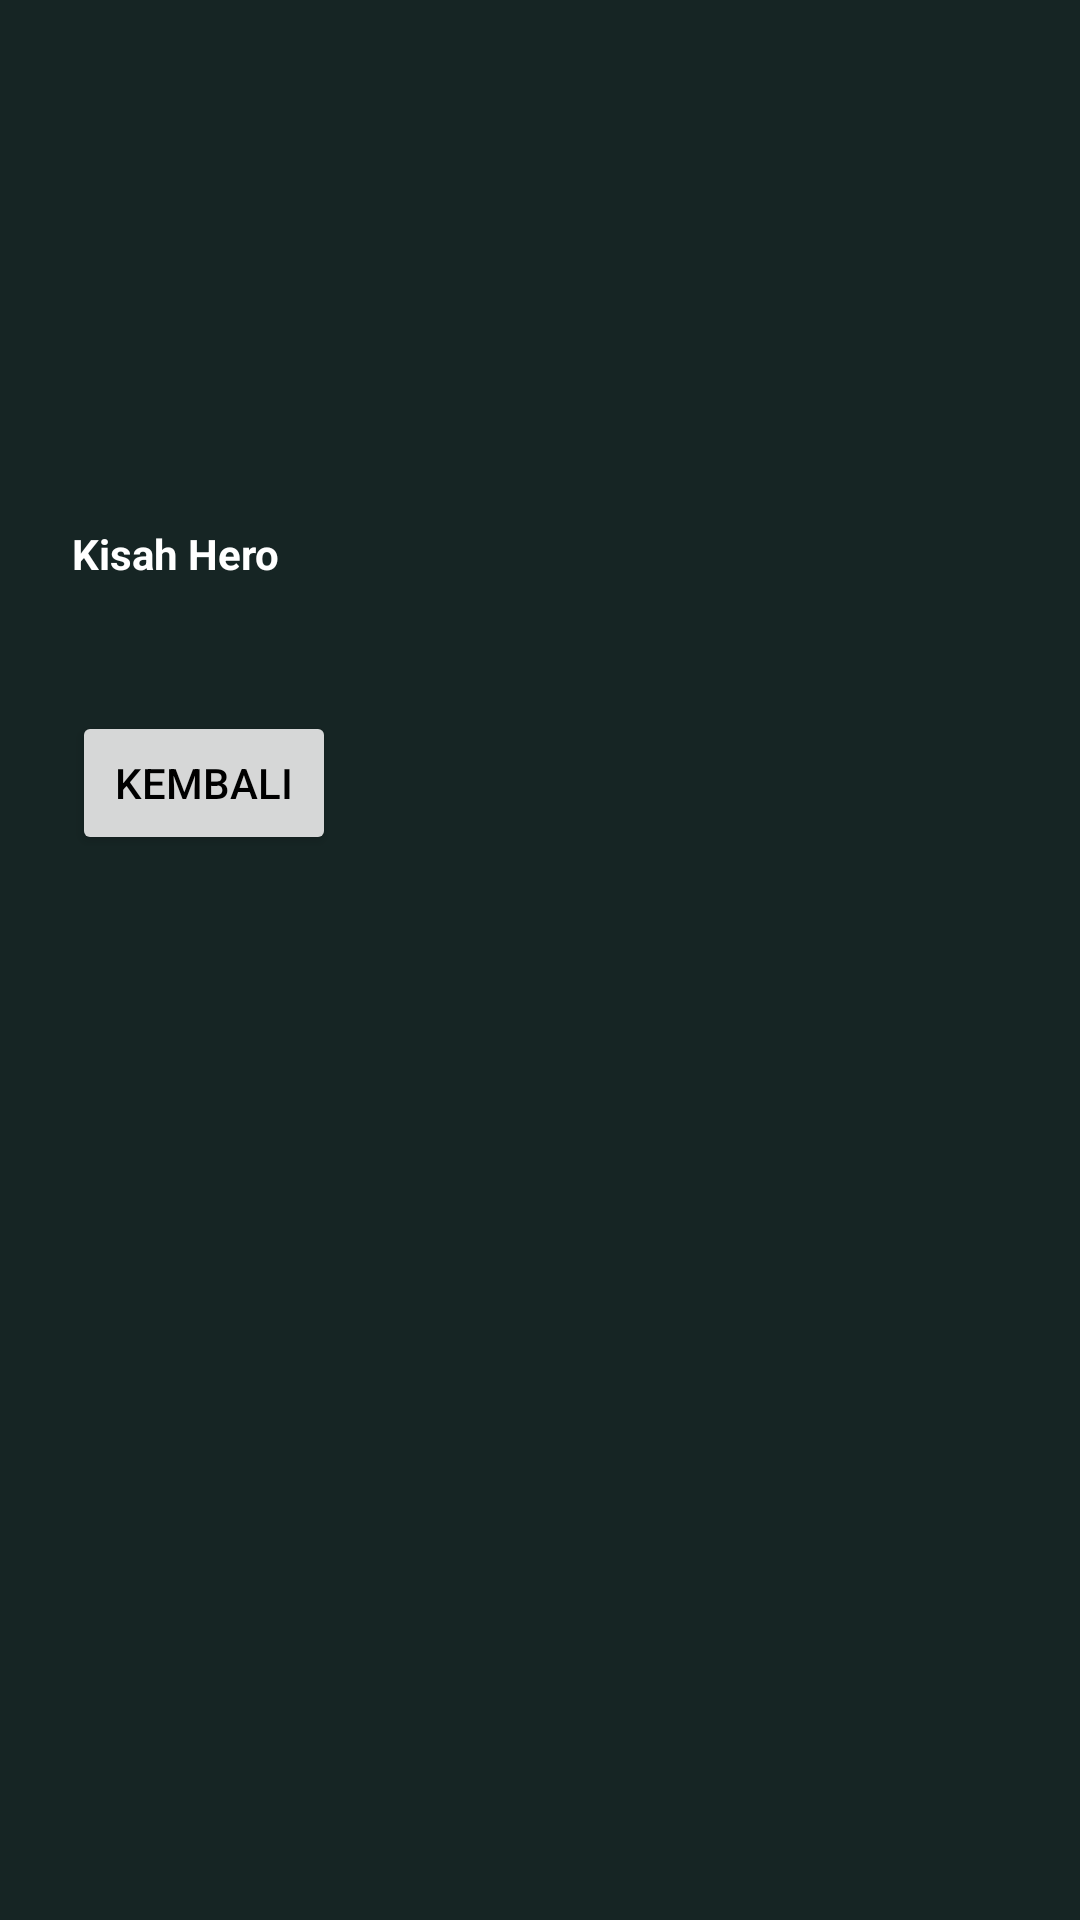

Layout XML and referenced resources for this Android screen:
<!-- AndroidManifest.xml: application theme Theme.AssassinMLBB -->
<!-- res/layout/activity_detail_heroes.xml -->
<?xml version="1.0" encoding="utf-8"?>
<ScrollView xmlns:android="http://schemas.android.com/apk/res/android"
    xmlns:app="http://schemas.android.com/apk/res-auto"
    xmlns:tools="http://schemas.android.com/tools"
    android:layout_width="match_parent"
    android:layout_height="match_parent"
    android:background="?attr/backgroundColor">

    <androidx.constraintlayout.widget.ConstraintLayout
        android:id="@+id/main"
        android:layout_width="match_parent"
        android:layout_height="wrap_content"
        android:padding="16dp"
        tools:context=".DetailHeroesActivity">

        <ImageView
            android:id="@+id/img_detail_photo"
            android:layout_width="100dp"
            android:layout_height="100dp"
            android:layout_marginStart="8dp"
            android:layout_marginTop="8dp"
            android:scaleType="centerCrop"
            app:layout_constraintStart_toStartOf="parent"
            app:layout_constraintTop_toTopOf="parent"
            tools:src="@tools:sample/avatars" />


        <TextView
            android:id="@+id/tv_detail_name"
            android:layout_width="0dp"
            android:layout_height="wrap_content"
            android:layout_marginStart="16dp"
            android:layout_marginEnd="8dp"
            android:textColor="@color/white"
            android:textSize="18sp"
            android:textStyle="bold"
            app:layout_constraintEnd_toEndOf="parent"
            app:layout_constraintStart_toEndOf="@+id/img_detail_photo"
            app:layout_constraintTop_toTopOf="@+id/img_detail_photo"
            tools:text="Heroes Name" />

        <TextView
            android:id="@+id/tv_detail_role"
            android:layout_width="0dp"
            android:layout_height="wrap_content"
            android:layout_marginTop="8dp"
            android:layout_marginEnd="8dp"
            android:textColor="?attr/colorSecondary"
            app:layout_constraintEnd_toEndOf="parent"
            app:layout_constraintStart_toStartOf="@+id/tv_detail_name"
            app:layout_constraintTop_toBottomOf="@+id/tv_detail_name"
            tools:text="Role: The Role" />

        <TextView
            android:id="@+id/tv_detail_urut_hero"
            android:layout_width="0dp"
            android:layout_height="wrap_content"
            android:layout_marginTop="4dp"
            android:layout_marginEnd="8dp"
            android:textColor="?attr/colorSecondary"
            app:layout_constraintEnd_toEndOf="parent"
            app:layout_constraintStart_toStartOf="@+id/tv_detail_role"
            app:layout_constraintTop_toBottomOf="@+id/tv_detail_role"
            tools:text="Urutan Hero: 3" />

        <TextView
            android:id="@+id/tv_detail_tahun_rilis"
            android:layout_width="0dp"
            android:layout_height="wrap_content"
            android:layout_marginTop="4dp"
            android:layout_marginEnd="8dp"
            android:textColor="?attr/colorSecondary"
            app:layout_constraintEnd_toEndOf="parent"
            app:layout_constraintStart_toStartOf="@+id/tv_detail_urut_hero"
            app:layout_constraintTop_toBottomOf="@+id/tv_detail_urut_hero"
            tools:text="Tahun Rilis: 1000" />

        <TextView
            android:id="@+id/tv_detail_description"
            android:layout_width="match_parent"
            android:layout_height="wrap_content"
            android:layout_marginStart="8dp"
            android:layout_marginTop="16dp"
            android:layout_marginEnd="8dp"
            android:textColor="?attr/colorSecondary"
            android:justificationMode="inter_word"
            app:layout_constraintEnd_toEndOf="parent"
            app:layout_constraintStart_toStartOf="parent"
            app:layout_constraintTop_toBottomOf="@+id/img_detail_photo"
            tools:text="Deskripsi singkat hero" />

        <TextView
            android:id="@+id/tv_detail_sejarah_singkat_label"
            android:layout_width="match_parent"
            android:layout_height="wrap_content"
            android:layout_marginStart="8dp"
            android:layout_marginTop="16dp"
            android:layout_marginEnd="8dp"
            android:text="Kisah Hero"
            android:textColor="@color/white"
            android:textStyle="bold"
            app:layout_constraintEnd_toEndOf="parent"
            app:layout_constraintStart_toStartOf="parent"
            app:layout_constraintTop_toBottomOf="@+id/tv_detail_description" />

        <TextView
            android:id="@+id/tv_detail_sejarah_singkat"
            android:layout_width="match_parent"
            android:layout_height="wrap_content"
            android:layout_marginStart="8dp"
            android:layout_marginTop="8dp"
            android:layout_marginEnd="8dp"
            android:textColor="?attr/colorSecondary"
            android:justificationMode="inter_word"
            app:layout_constraintEnd_toEndOf="parent"
            app:layout_constraintStart_toStartOf="parent"
            app:layout_constraintTop_toBottomOf="@+id/tv_detail_sejarah_singkat_label"
            tools:text="kisah singkat dari hero" />

        <Button
            android:id="@+id/kembali_button"
            android:layout_width="wrap_content"
            android:layout_height="wrap_content"
            android:textColor="@color/black"
            android:text="Kembali"
            app:layout_constraintStart_toStartOf="parent"
            app:layout_constraintTop_toBottomOf="@+id/tv_detail_sejarah_singkat"
            android:layout_marginTop="16dp"
            android:layout_marginStart="8dp"
            />



    </androidx.constraintlayout.widget.ConstraintLayout>
</ScrollView>
<!-- resources referenced by this layout -->
<resources>
  <color name="black">#FF000000</color>
  <color name="white">#FFFFFFFF</color>
  <style name="Theme.AssassinMLBB" parent="Base.Theme.AssassinMLBB" />
  <style name="Base.Theme.AssassinMLBB" parent="Theme.Material3.DayNight">
          <item name="backgroundColor">#162524</item>
          <item name="colorPrimary">#3AF8F8</item>
          <item name="colorSecondary">#DFD9CB</item>
          <item name="colorPrimaryContainer">#162524</item>
      </style>
</resources>
